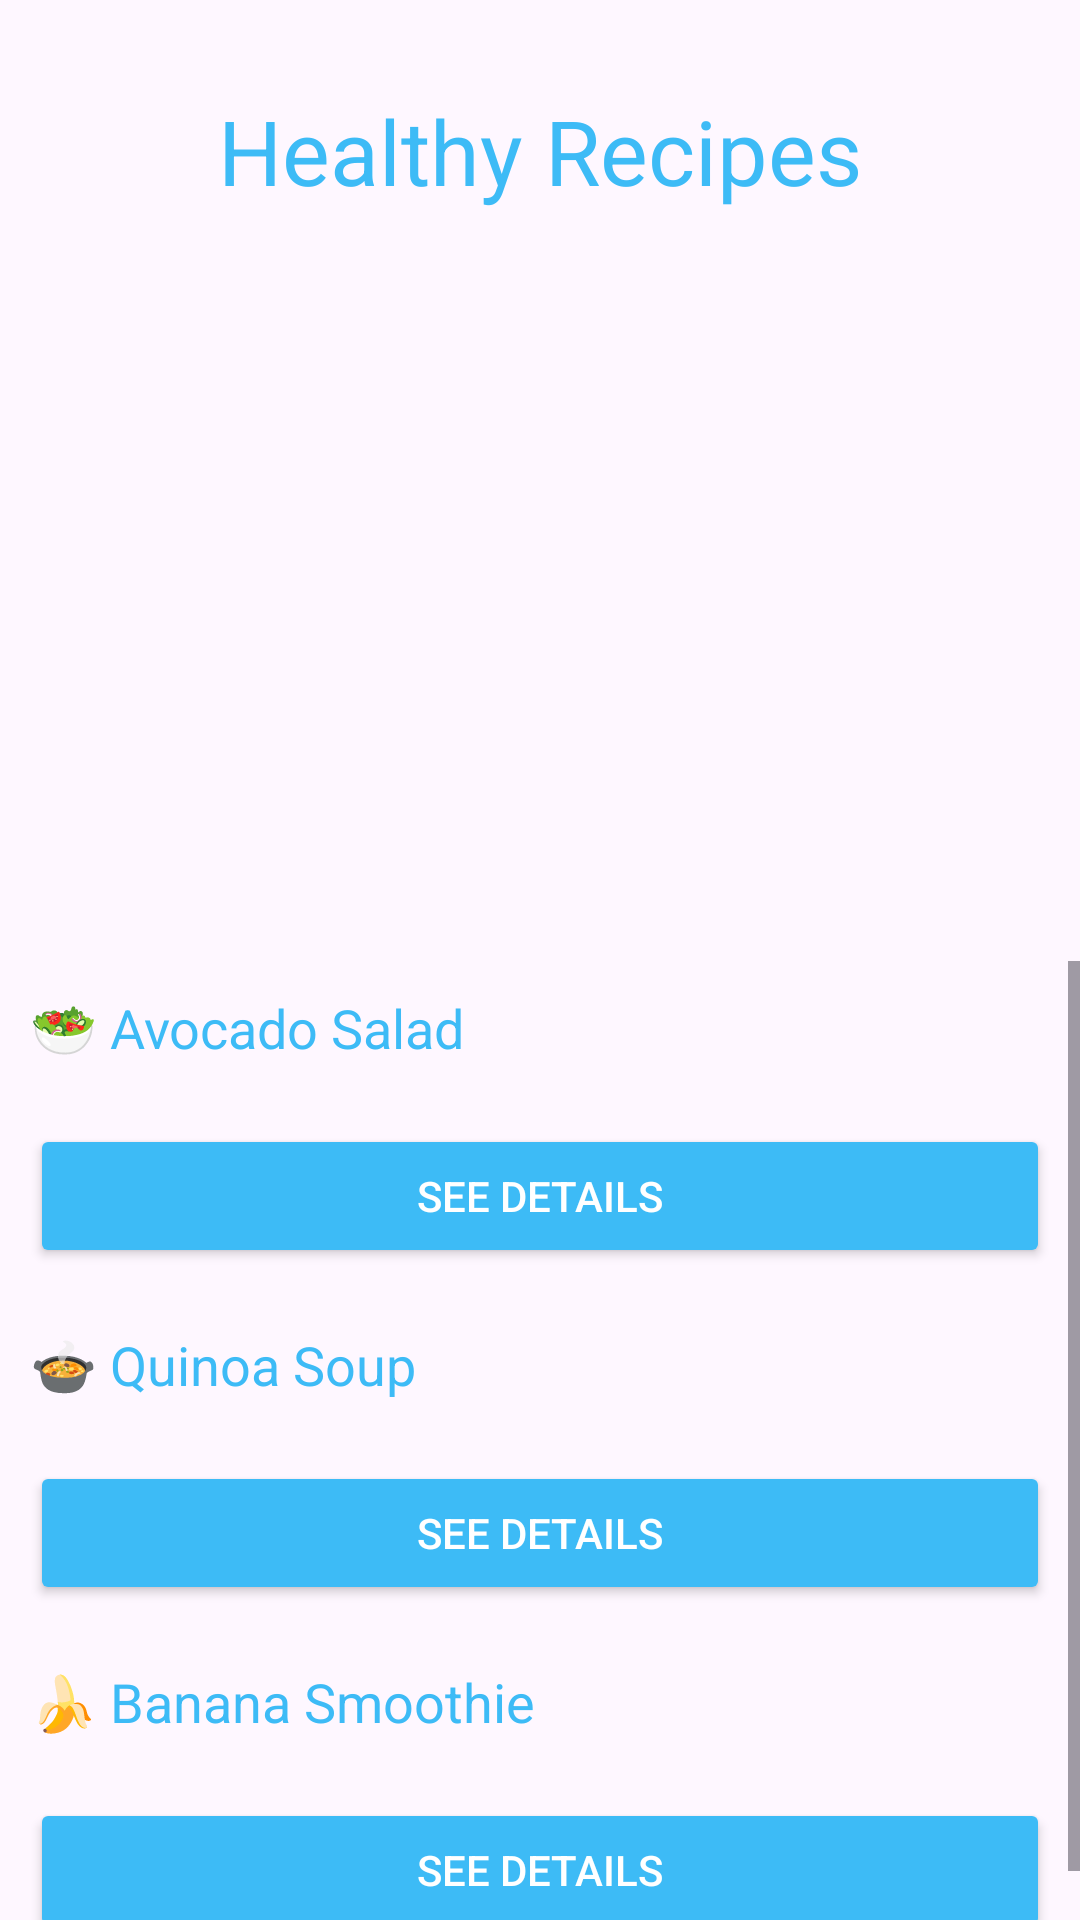

Here is an Android app screen rendered from its layout file. Give the layout XML and the strings, colors and styles it references.
<!-- AndroidManifest.xml: application theme Theme.Simba_wellnessApp -->
<!-- res/layout/activity_healthy_recipes.xml -->
<?xml version="1.0" encoding="utf-8"?>
<LinearLayout
    xmlns:android="http://schemas.android.com/apk/res/android"
    xmlns:app="http://schemas.android.com/apk/res-auto"
    xmlns:tools="http://schemas.android.com/tools"
    android:id="@+id/main"
    android:orientation="vertical"
    android:layout_width="match_parent"
    android:layout_height="match_parent"
    tools:context=".HealthyRecipes">

    <TextView
        android:layout_width="match_parent"
        android:layout_height="wrap_content"
        android:text="Healthy Recipes"
        android:textSize="30dp"
        android:layout_marginTop="30dp"
        android:textAlignment="center"
        android:textColor="#3DBBF6"
        />

    <ImageView
        android:layout_width="wrap_content"
        android:layout_height="200dp"
        android:src="@drawable/image5"
        android:layout_margin="20dp"
        android:scaleType="centerCrop"
        />

    <ScrollView
        android:layout_width="match_parent"
        android:layout_height="wrap_content"
        android:layout_marginTop="10dp">

        <LinearLayout
            android:id="@+id/recipeListLayout"
            android:layout_width="match_parent"
            android:layout_height="wrap_content"
            android:orientation="vertical">

            <TextView
                android:layout_width="match_parent"
                android:layout_height="wrap_content"
                android:text="🥗 Avocado Salad"
                android:textSize="18sp"
                android:padding="10dp"
                android:textColor="#3DBBF6"/>

            <Button
                android:id="@+id/btnBananaSmoothie"
                android:layout_width="match_parent"
                android:layout_height="wrap_content"
                android:text="See Details"
                android:layout_margin="10dp"
                android:backgroundTint="#3DBBF6"
                android:textColor="#FFFFFF"/>

            <TextView
                android:layout_width="match_parent"
                android:layout_height="wrap_content"
                android:text="🍲 Quinoa Soup"
                android:textSize="18sp"
                android:padding="10dp"
                android:textColor="#3DBBF6"/>
            <Button
                android:id="@+id/btnBananaSmoothie"
                android:layout_width="match_parent"
                android:layout_height="wrap_content"
                android:text="See Details"
                android:layout_margin="10dp"
                android:backgroundTint="#3DBBF6"
                android:textColor="#FFFFFF"/>

            <TextView
                android:layout_width="match_parent"
                android:layout_height="wrap_content"
                android:text="🍌 Banana Smoothie"
                android:textSize="18sp"
                android:padding="10dp"
                android:textColor="#3DBBF6"/>
            <Button
                android:id="@+id/btnBananaSmoothie"
                android:layout_width="match_parent"
                android:layout_height="wrap_content"
                android:text="See Details"
                android:layout_margin="10dp"
                android:backgroundTint="#3DBBF6"
                android:textColor="#FFFFFF"/>

        </LinearLayout>
    </ScrollView>
</LinearLayout>
<!-- resources referenced by this layout -->
<resources>
  <style name="Theme.Simba_wellnessApp" parent="Base.Theme.Simba_wellnessApp" />
  <style name="Base.Theme.Simba_wellnessApp" parent="Theme.Material3.DayNight.NoActionBar">
          
          
      </style>
</resources>
